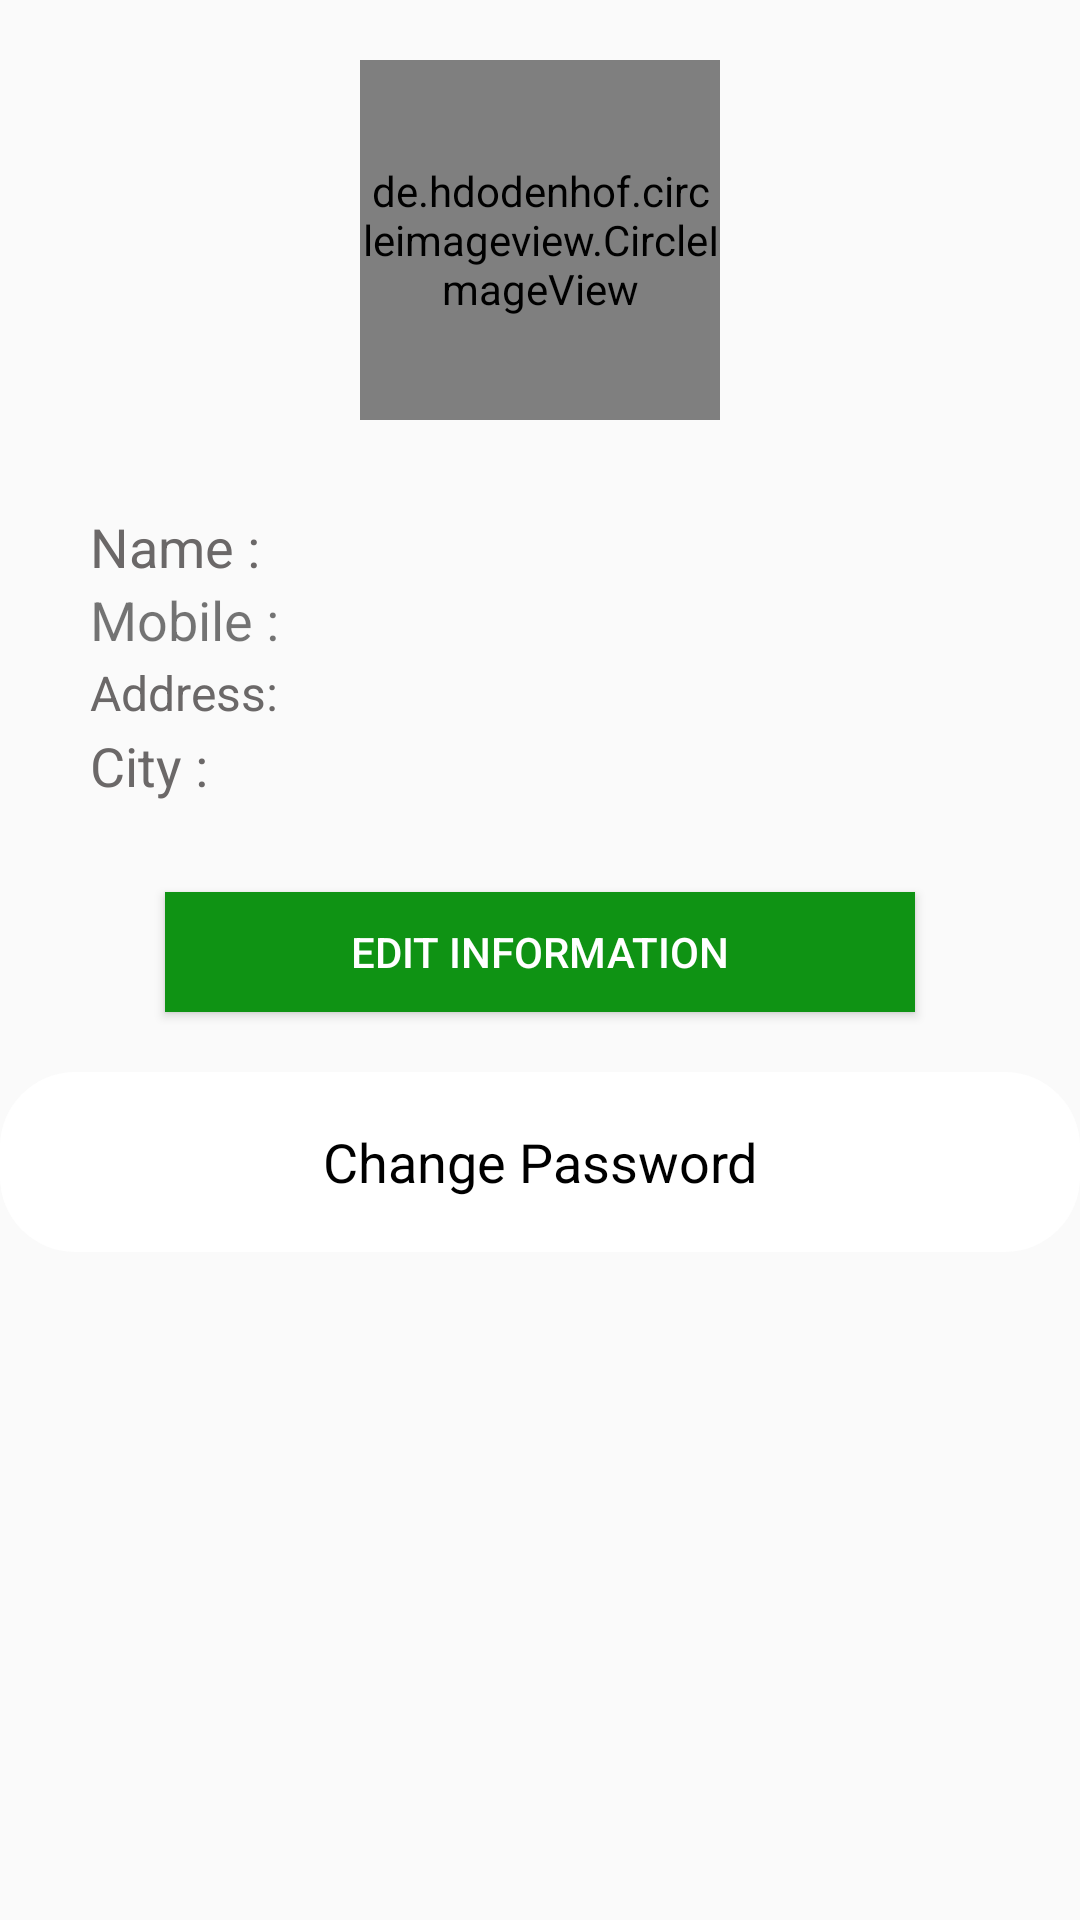

Layout XML and referenced resources for this Android screen:
<!-- AndroidManifest.xml: application theme AppTheme -->
<!-- res/layout/profile_fragment.xml -->
<?xml version="1.0" encoding="utf-8"?>
<LinearLayout xmlns:android="http://schemas.android.com/apk/res/android"
    android:orientation="vertical"
    android:layout_width="match_parent"
    android:layout_height="match_parent">
    <de.hdodenhof.circleimageview.CircleImageView
        android:layout_width="120dp"
        android:layout_height="120dp"
        android:layout_gravity="center"
        android:layout_margin="20dp"
        android:id="@+id/profile_image_show"
        android:src="@drawable/user_55"/>
<LinearLayout
    android:layout_width="match_parent"
    android:layout_height="wrap_content"
    android:baselineAligned="false"
    android:paddingStart="30dp"
    android:padding="10dp"
    android:gravity="center"
    android:orientation="vertical">
    <LinearLayout
        android:layout_width="match_parent"
        android:layout_height="match_parent"
        android:layout_weight="1"
        android:orientation="horizontal">
     <TextView
         android:layout_width="match_parent"
         android:layout_height="match_parent"
         android:layout_weight="0.8"
         android:text="Name :"
         android:textColor="#6B6868"
         android:gravity="center|left"
         android:textSize="18sp"
         />
        <TextView
            android:layout_width="match_parent"
            android:layout_height="match_parent"
            android:layout_weight="0.3"
            android:id="@+id/profile_name"
            android:text=""
            android:gravity="center|left"
            android:textSize="18sp"
            android:textColor="#6B6868"
            />
    </LinearLayout>
    <LinearLayout
        android:layout_width="match_parent"
        android:layout_height="match_parent"
        android:layout_weight="1"

        android:orientation="horizontal">
        <TextView
            android:layout_width="match_parent"
            android:layout_height="match_parent"
            android:layout_weight="0.8"
            android:text="Mobile :"
            android:gravity="center|left"
            android:textSize="18sp"
            />
        <TextView
            android:layout_width="match_parent"
            android:layout_height="match_parent"
            android:layout_weight="0.3"
            android:text=""
            android:textColor="#6B6868"
            android:id="@+id/profile_mobile"
            android:gravity="center|left"
            android:textSize="18sp"
            />
    </LinearLayout>
    <LinearLayout
        android:layout_width="match_parent"
        android:layout_height="match_parent"
        android:layout_weight="1"
        android:orientation="horizontal">
        <TextView
            android:layout_width="match_parent"
            android:layout_height="match_parent"
            android:layout_weight="1"
            android:text="Address:"
            android:textColor="#6B6868"
            android:gravity="center|left"
            android:textSize="16sp"
            />
        <TextView
            android:layout_width="match_parent"
            android:layout_height="match_parent"
            android:layout_weight="0.4"
            android:text=""
            android:gravity="center|left"
            android:textColor="#6B6868"
            android:id="@+id/profile_address"
            android:textSize="18sp"
            />
    </LinearLayout>
    <LinearLayout
        android:layout_width="match_parent"
        android:layout_height="match_parent"
        android:layout_weight="1"
        android:orientation="horizontal">
        <TextView
            android:layout_width="match_parent"
            android:layout_height="match_parent"
            android:layout_weight="0.8"
            android:textColor="#6B6868"
            android:text="City :"
            android:gravity="center|left"
            android:textSize="18sp"
            />
        <TextView
            android:layout_width="match_parent"
            android:layout_height="match_parent"
            android:layout_weight="0.3"
            android:text=""
            android:textColor="#6B6868"
            android:id="@+id/profile_city"
            android:gravity="center|left"
            android:textSize="18sp"
            />
    </LinearLayout>
</LinearLayout>
    <Button
        android:layout_width="250dp"
        android:layout_height="40dp"
        android:background="@drawable/menu_butt"
        android:text="Edit Information"
        android:textColor="#fff"
        android:gravity="center"
        android:layout_gravity="center"
        android:layout_margin="20dp"
        android:id="@+id/profile_edit"/>
  <TextView
      android:layout_width="match_parent"
      android:layout_height="60dp"
      android:textColor="#000"
      android:text="Change Password"
      android:textSize="18sp"
      android:layout_gravity="center"
      android:gravity="center"
      android:background="@drawable/edit_text2"
      android:id="@+id/profile_update_password"/>
</LinearLayout>
<!-- resources referenced by this layout -->
<resources>
  <!-- drawable edit_text2 (drawable) -->
  <selector xmlns:android="http://schemas.android.com/apk/res/android">
      <item android:state_pressed="false">
          <shape android:shape="rectangle">
              <corners android:radius="25dp" />
              <solid android:color="#fff" />
              <padding
                  android:bottom="4dp"
                  android:left="4dp"
                  android:right="4dp"
                  android:top="4dp" />
          </shape>
      </item>
  
  </selector>
  <!-- drawable menu_butt (drawable) -->
  <selector xmlns:android="http://schemas.android.com/apk/res/android">
      <item android:state_pressed="false">
          <shape android:shape="rectangle">
              <corners android:radius="0dp" />
              <solid android:color="@color/colorPrimary" />
              <stroke
                  android:width="2dip"
                  android:color="@color/colorPrimary" />
              <padding
                  android:bottom="4dp"
                  android:left="4dp"
                  android:right="4dp"
                  android:top="4dp" />
          </shape>
      </item>
      <item android:state_pressed="true">
          <shape android:shape="rectangle">
              <corners android:radius="0dp" />
              <solid android:color="#807F7F" />
              <stroke
                  android:width="2dip"
                  android:color="#807F7F" />
              <padding
                  android:bottom="4dp"
                  android:left="4dp"
                  android:right="4dp"
                  android:top="4dp" />
          </shape>
      </item>
  </selector>
  <!-- drawable user_55 (drawable) -->
  <vector android:height="40dp" android:viewportHeight="512"
      android:viewportWidth="512" android:width="40dp"
      xmlns:android="http://schemas.android.com/apk/res/android">
      <path android:fillColor="#404040"
          android:pathData="M256,0C114.844,0 0,114.844 0,256s114.844,256 256,256s256,-114.844 256,-256S397.156,0 256,0zM256,74.667c67.635,0 122.667,55.031 122.667,122.667S323.635,320 256,320s-122.667,-55.031 -122.667,-122.667S188.365,74.667 256,74.667zM256,469.333c-69.707,0 -131.52,-33.755 -170.473,-85.615c42.676,-20.534 103.621,-42.385 170.473,-42.385c66.857,0 127.807,21.854 170.474,42.383C387.521,435.577 325.708,469.333 256,469.333z"/>
  </vector>
  <style name="AppTheme" parent="Theme.AppCompat.Light.NoActionBar">
          
          <item name="colorPrimary">@color/colorPrimary</item>
          <item name="colorPrimaryDark">@color/colorPrimaryDark</item>
          <item name="colorAccent">@color/colorAccent</item>
      </style>
  <color name="colorPrimary">#0F9314</color>
  <color name="colorPrimaryDark">#0E0E0E</color>
  <color name="colorAccent">#0A0E0E</color>
</resources>
